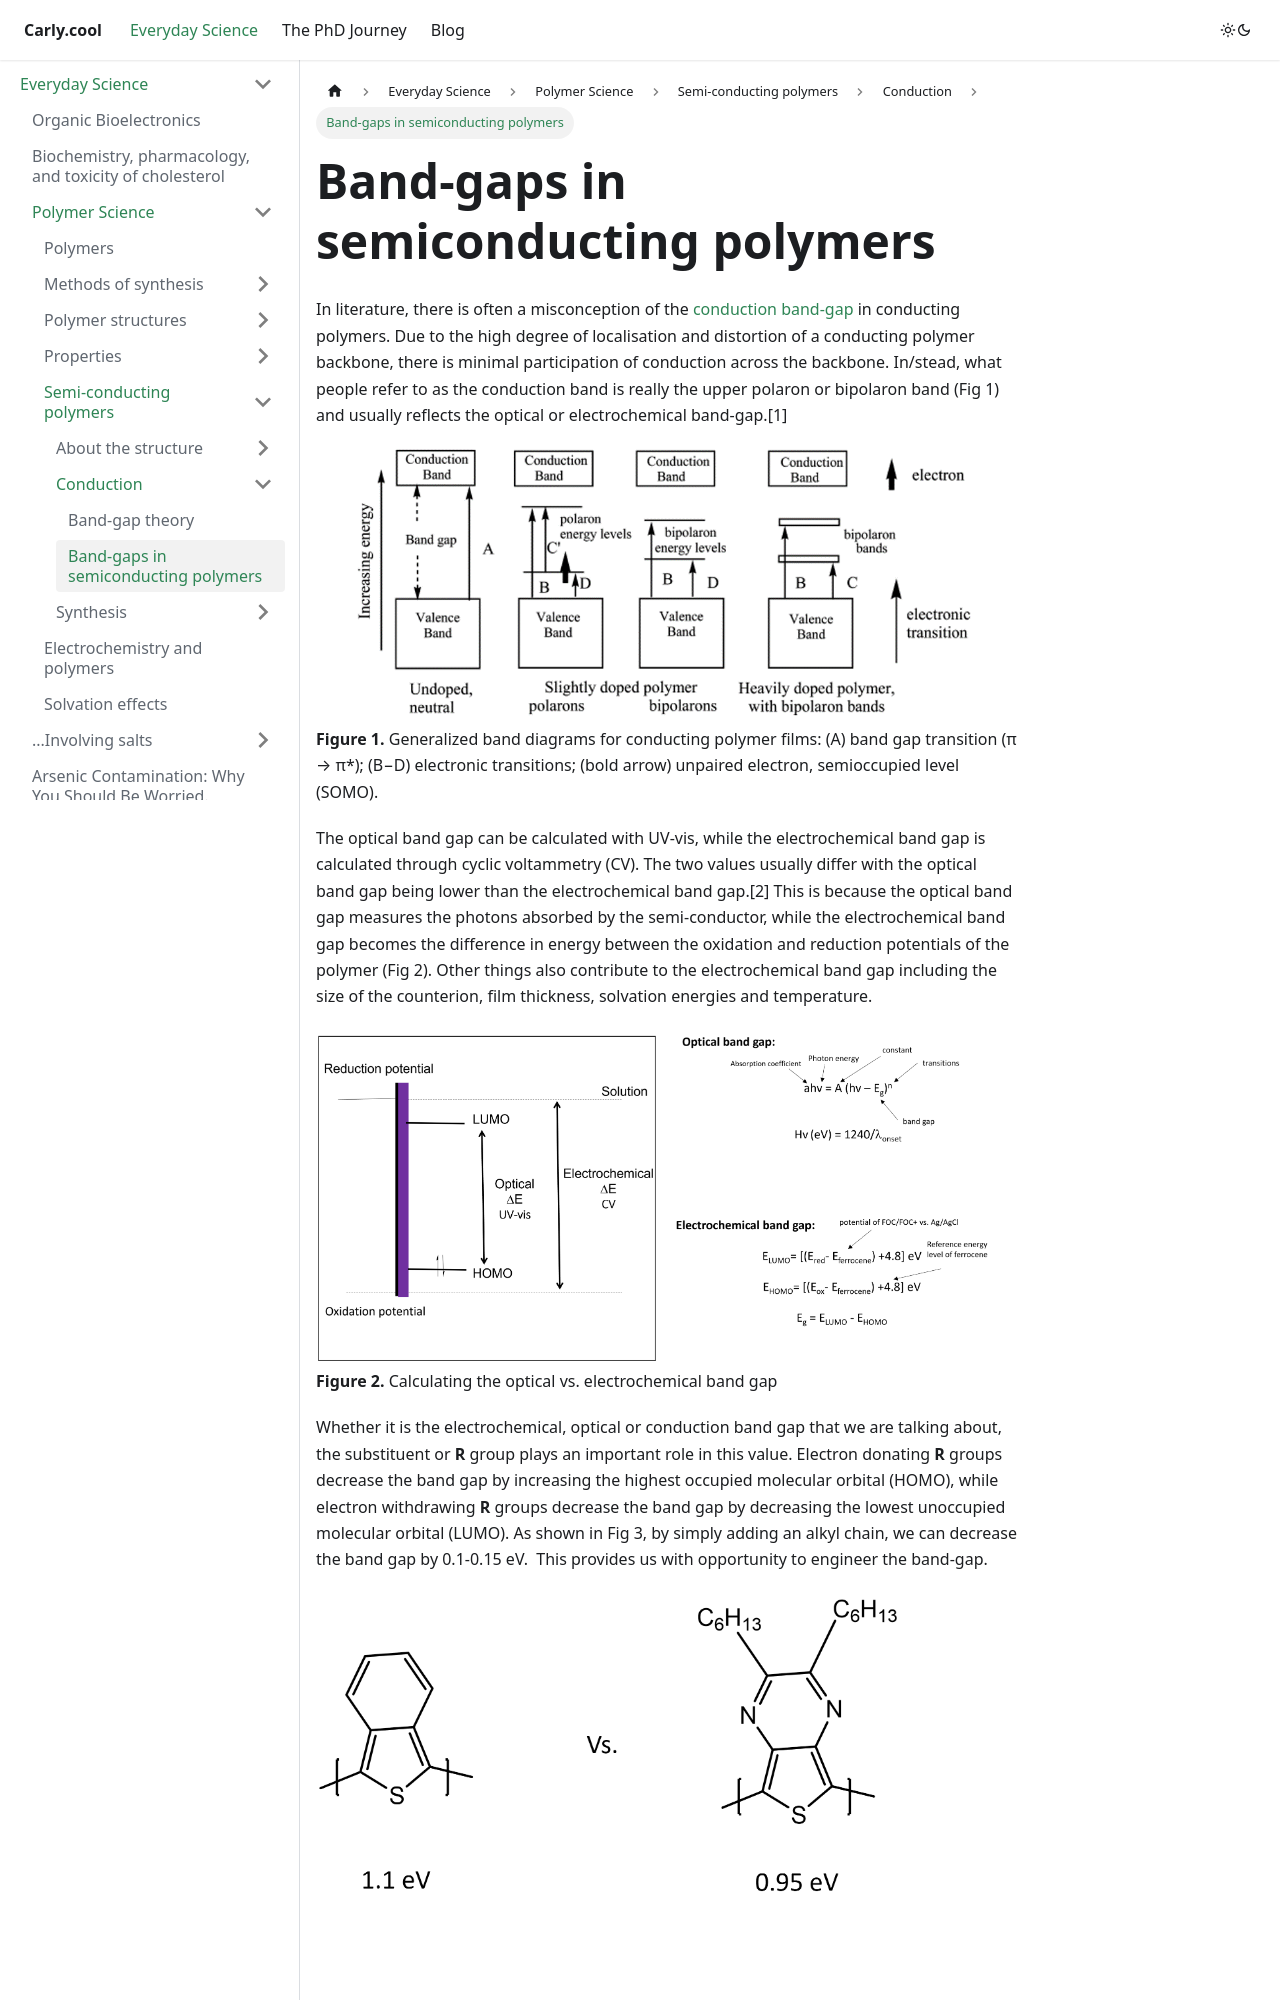

repository: coolcarly/coolcarly.github.io · page: science/polymer-science/conducting-polymers/conduction/band-gaps-in-cps.html · generator: docusaurus

---
title: Band-gaps in semiconducting polymers
sidebar_position: 2
---
In literature, there is often a misconception of the [conduction band-gap](./conduction-band-gap.md) in conducting polymers. Due to the high degree of localisation and distortion of a conducting polymer backbone, there is minimal participation of conduction across the backbone. In/stead, what people refer to as the conduction band is really the upper polaron or bipolaron band (Fig 1) and usually reflects the optical or electrochemical band-gap.[1]


![Polarons vs. band gaps](../pictures/band-gap1.png)
**Figure 1.** Generalized band diagrams for conducting polymer films: (A) band gap transition (π → π*); (B−D) electronic transitions; (bold arrow) unpaired electron, semioccupied level (SOMO).

The optical band gap can be calculated with UV-vis, while the electrochemical band gap is calculated through cyclic voltammetry (CV). The two values usually differ with the optical band gap being lower than the electrochemical band gap.[2] This is because the optical band gap measures the photons absorbed by the semi-conductor, while the electrochemical band gap becomes the difference in energy between the oxidation and reduction potentials of the polymer (Fig 2). Other things also contribute to the electrochemical band gap including the size of the counterion, film thickness, solvation energies and temperature.  

![Optical vs. electrochemical band gaps](../pictures/band-gap2.png)
**Figure 2.** Calculating the optical vs. electrochemical band gap

Whether it is the electrochemical, optical or conduction band gap that we are talking about, the substituent or **R** group plays an important role in this value. Electron donating **R** groups decrease the band gap by increasing the highest occupied molecular orbital (HOMO), while electron withdrawing **R** groups decrease the band gap by decreasing the lowest unoccupied molecular orbital (LUMO). As shown in Fig 3, by simply adding an alkyl chain, we can decrease the band gap by 0.1-0.15 eV.  This provides us with opportunity to engineer the band-gap. 

![Structures vs. band-gaps](../pictures/band-gap3.png)
**Figure 3.** The effect of substituent on the band gap of CPs.
